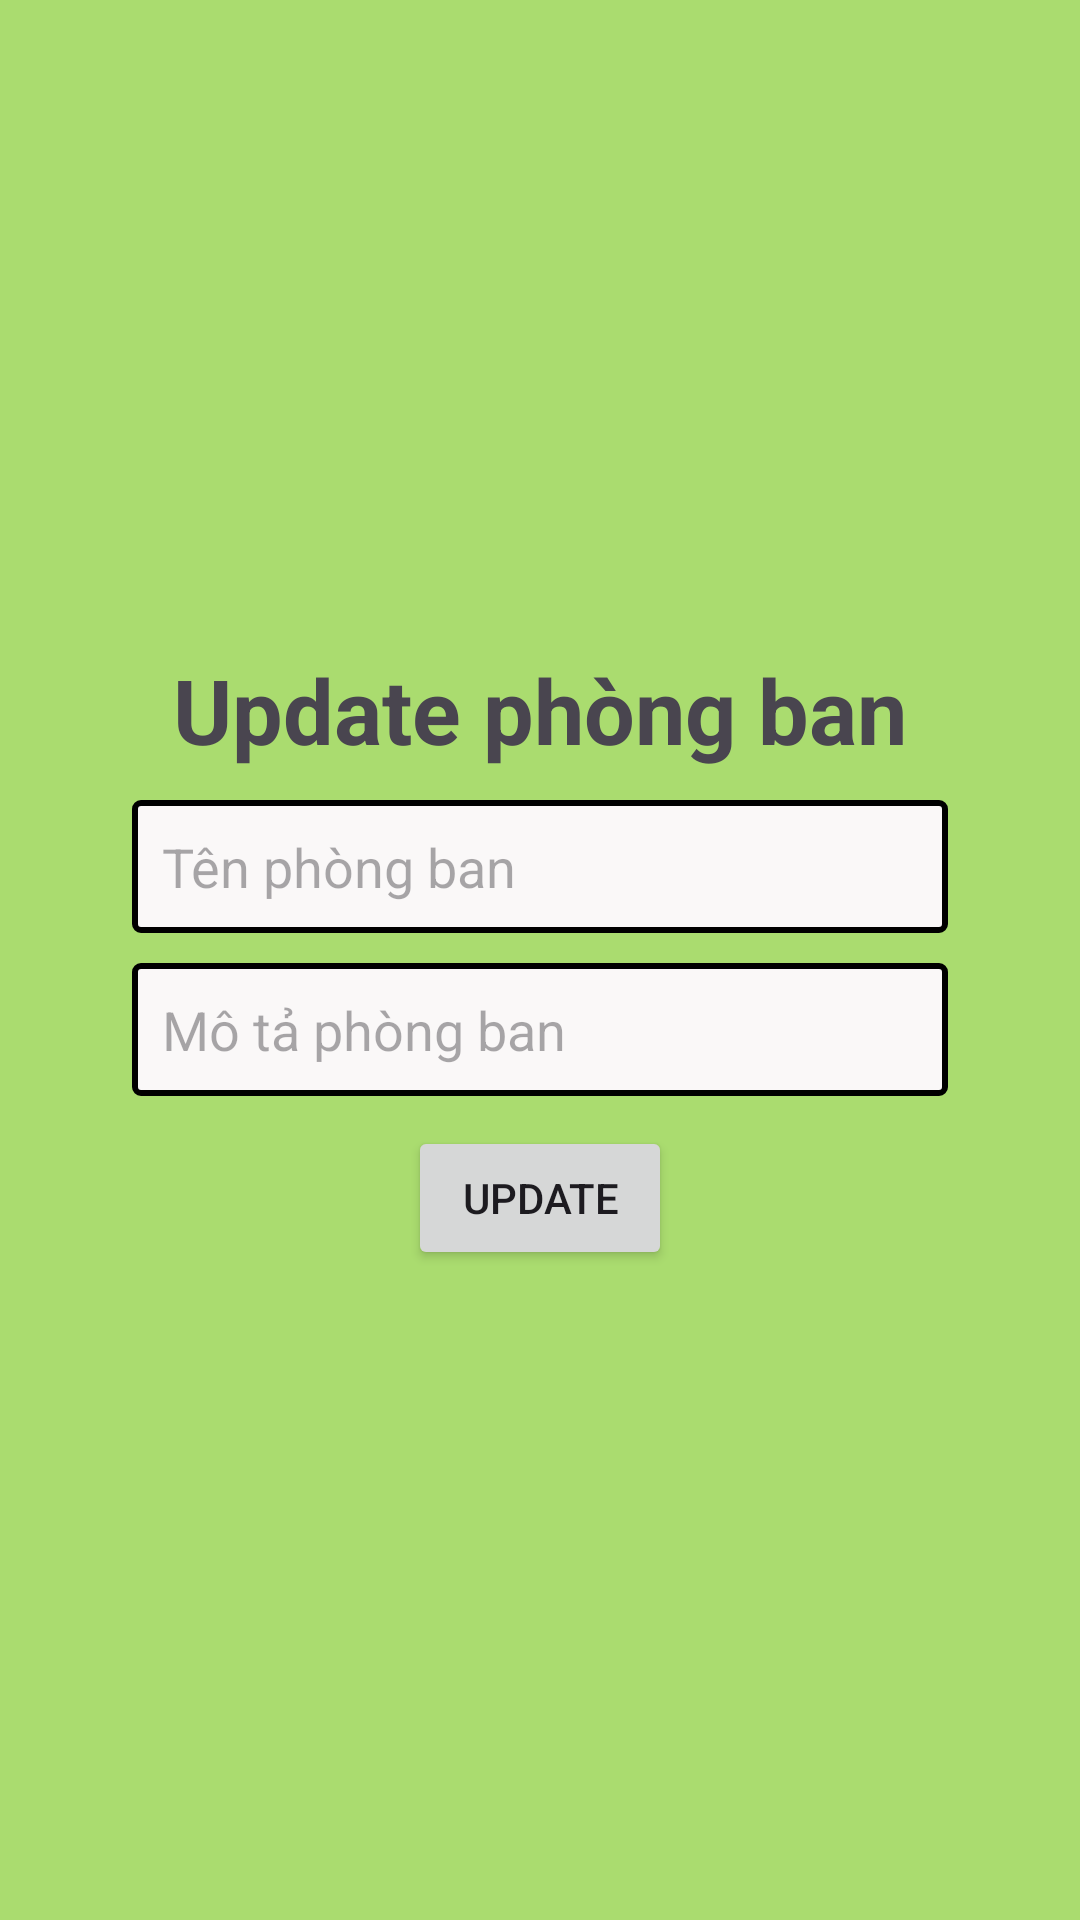

Reconstruct the res/layout file that produces this screen, plus the resources it refers to.
<!-- AndroidManifest.xml: application theme Theme.Xuongsql -->
<!-- res/layout/dialog_update_phongban.xml -->
<?xml version="1.0" encoding="utf-8"?>
<LinearLayout xmlns:android="http://schemas.android.com/apk/res/android"
    android:layout_width="match_parent"
    android:layout_height="wrap_content"
    android:background="#AADC6F"
    android:gravity="center"
    android:orientation="vertical"
    android:padding="20dp">

    <TextView
        android:layout_width="wrap_content"
        android:layout_height="wrap_content"
        android:text="Update phòng ban"
        android:textSize="30sp"
        android:textStyle="bold"

        />

    <EditText
        android:id="@+id/edt_updatephong"
        android:layout_width="272dp"
        android:layout_height="wrap_content"
        android:layout_marginTop="10dp"
        android:background="@drawable/back_edit"
        android:hint="Tên phòng ban"
        android:padding="10dp" />

    <EditText
        android:id="@+id/edt_updatemota"
        android:layout_width="272dp"
        android:layout_height="wrap_content"
        android:layout_marginTop="10dp"
        android:background="@drawable/back_edit"
        android:hint="Mô tả phòng ban"
        android:padding="10dp" />

    <Button
        android:id="@+id/btn_update"
        android:layout_width="wrap_content"
        android:layout_height="wrap_content"
        android:layout_marginTop="10dp"
        android:text="Update" />

</LinearLayout>
<!-- resources referenced by this layout -->
<resources>
  <!-- drawable back_edit (drawable) -->
  <?xml version="1.0" encoding="utf-8"?>
  <shape xmlns:android="http://schemas.android.com/apk/res/android">
   <corners android:radius="2dp"/>
      <stroke android:width="2dp" android:color="#000000"/>
      <solid android:color="#FAF8F8"/>
  </shape>
  <style name="Theme.Xuongsql" parent="Base.Theme.Xuongsql" />
  <style name="Base.Theme.Xuongsql" parent="Theme.Material3.DayNight.NoActionBar">
          
          
      </style>
</resources>
